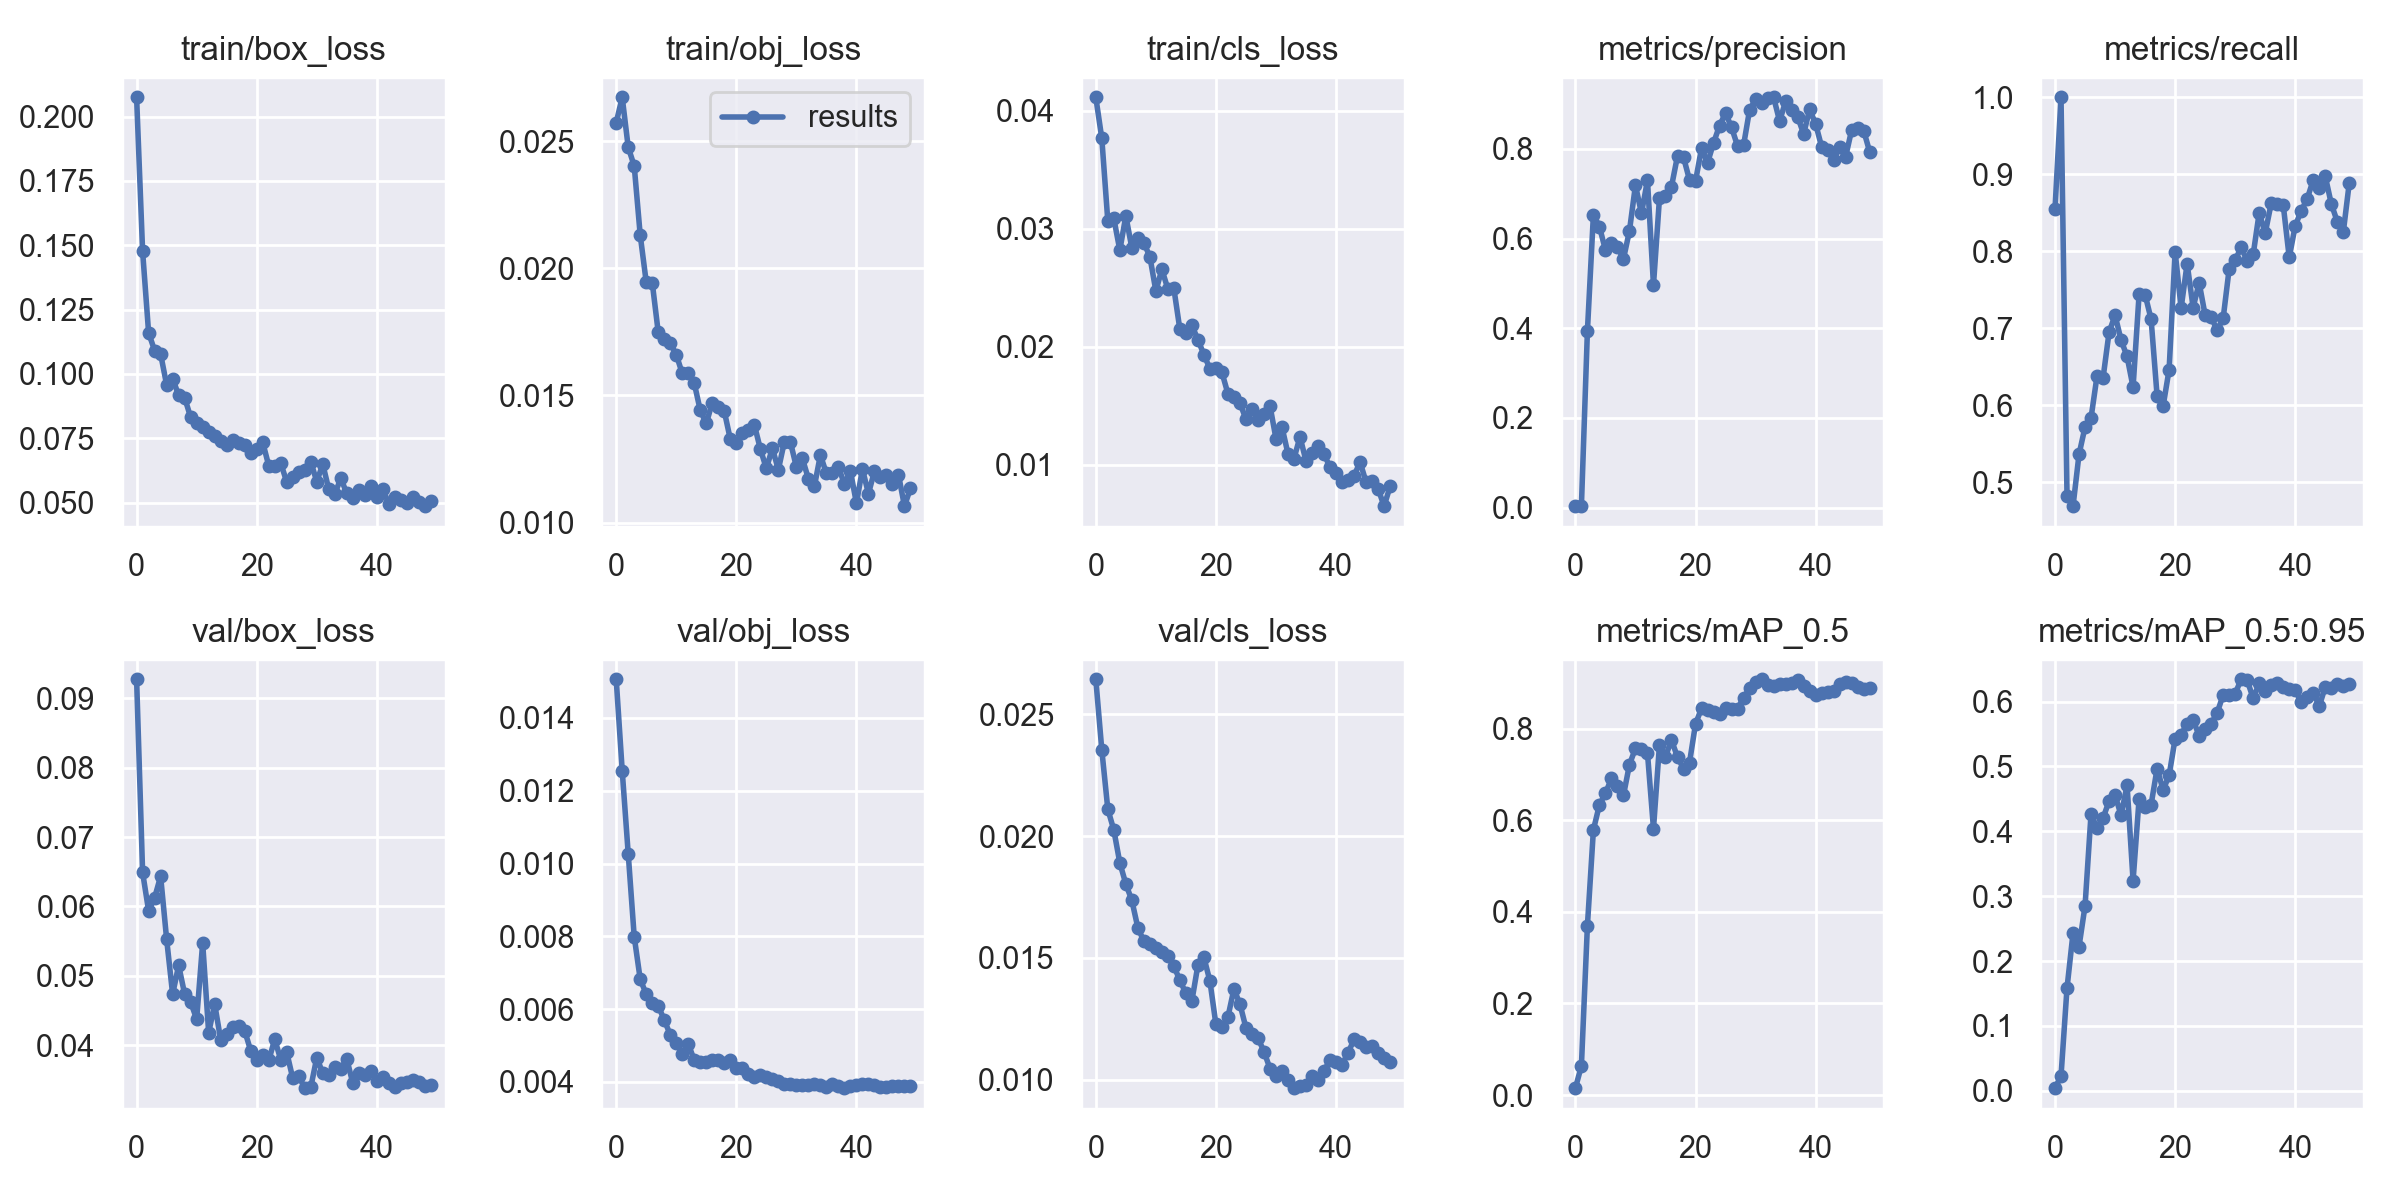

Values plotted in this chart, from the file beside it:
epoch, train/box_loss, train/obj_loss, train/cls_loss, metrics/precision, metrics/recall, metrics/mAP_0.5, metrics/mAP_0.5:0.95, val/box_loss, val/obj_loss, val/cls_loss, x/lr0, x/lr1, x/lr2
0, 0.2075, 0.02573, 0.04113, 0.003024, 0.8549, 0.01514, 0.004138, 0.09277, 0.01506, 0.02644, 0.07815, 0.00115, 0.00115
1, 0.1476, 0.02672, 0.03764, 0.00327, 1, 0.06408, 0.02275, 0.06492, 0.01255, 0.02354, 0.0553, 0.002303, 0.002303
2, 0.116, 0.02476, 0.03065, 0.394, 0.4828, 0.3699, 0.1584, 0.05937, 0.01027, 0.02111, 0.03241, 0.003409, 0.003409
3, 0.1091, 0.02402, 0.03087, 0.6536, 0.4692, 0.5791, 0.243, 0.06127, 0.00799, 0.02025, 0.009468, 0.004468, 0.004468
4, 0.1077, 0.0213, 0.02819, 0.6265, 0.5365, 0.6335, 0.2224, 0.06434, 0.00682, 0.01891, 0.004604, 0.004604, 0.004604
5, 0.09575, 0.01945, 0.03109, 0.5747, 0.5719, 0.6586, 0.2848, 0.05528, 0.006415, 0.01804, 0.004604, 0.004604, 0.004604
6, 0.09817, 0.01943, 0.02838, 0.5905, 0.5839, 0.6912, 0.4267, 0.04735, 0.006171, 0.01736, 0.004505, 0.004505, 0.004505
7, 0.09174, 0.01748, 0.02919, 0.5813, 0.6383, 0.6754, 0.4047, 0.0515, 0.00609, 0.01624, 0.004406, 0.004406, 0.004406
8, 0.09076, 0.01721, 0.0288, 0.5544, 0.6355, 0.6541, 0.4203, 0.04736, 0.005704, 0.01569, 0.004307, 0.004307, 0.004307
9, 0.08315, 0.01705, 0.02764, 0.6172, 0.6948, 0.7214, 0.4465, 0.04621, 0.005295, 0.01558, 0.004208, 0.004208, 0.004208
10, 0.08095, 0.0166, 0.02473, 0.7191, 0.7171, 0.757, 0.4559, 0.04374, 0.005076, 0.01539, 0.004109, 0.004109, 0.004109
11, 0.0795, 0.01586, 0.02656, 0.6562, 0.6849, 0.7549, 0.4248, 0.05475, 0.004773, 0.01525, 0.00401, 0.00401, 0.00401
12, 0.07727, 0.01589, 0.0249, 0.7301, 0.6635, 0.7464, 0.4708, 0.04177, 0.005049, 0.01507, 0.003911, 0.003911, 0.003911
13, 0.07572, 0.01547, 0.02494, 0.4964, 0.6237, 0.5815, 0.3239, 0.04593, 0.004594, 0.01466, 0.003812, 0.003812, 0.003812
14, 0.07412, 0.01441, 0.02147, 0.6905, 0.744, 0.7648, 0.4497, 0.04076, 0.004549, 0.01409, 0.003713, 0.003713, 0.003713
15, 0.07222, 0.01389, 0.02113, 0.6939, 0.7439, 0.739, 0.4369, 0.04155, 0.004555, 0.01355, 0.003614, 0.003614, 0.003614
16, 0.0744, 0.01472, 0.02182, 0.716, 0.7119, 0.7749, 0.441, 0.04266, 0.004598, 0.01324, 0.003515, 0.003515, 0.003515
17, 0.07319, 0.01456, 0.02061, 0.7843, 0.6123, 0.7379, 0.4966, 0.04283, 0.004606, 0.0147, 0.003416, 0.003416, 0.003416
18, 0.07243, 0.01437, 0.01934, 0.7814, 0.599, 0.7127, 0.4638, 0.04207, 0.004512, 0.01503, 0.003317, 0.003317, 0.003317
19, 0.06926, 0.01327, 0.01814, 0.7307, 0.6465, 0.7259, 0.4861, 0.03918, 0.004591, 0.01405, 0.003218, 0.003218, 0.003218
20, 0.071, 0.01313, 0.01822, 0.728, 0.7995, 0.8102, 0.5427, 0.03788, 0.004383, 0.01227, 0.003119, 0.003119, 0.003119
21, 0.07343, 0.01351, 0.01784, 0.8014, 0.7264, 0.8442, 0.5488, 0.03853, 0.004397, 0.01215, 0.00302, 0.00302, 0.00302
22, 0.06435, 0.01365, 0.01602, 0.7687, 0.7841, 0.8416, 0.5659, 0.03779, 0.004208, 0.01258, 0.002921, 0.002921, 0.002921
23, 0.0643, 0.01385, 0.01574, 0.8132, 0.727, 0.8357, 0.5721, 0.04083, 0.004144, 0.01372, 0.002822, 0.002822, 0.002822
24, 0.06537, 0.01289, 0.01524, 0.8519, 0.7592, 0.8326, 0.5469, 0.03789, 0.004194, 0.01311, 0.002723, 0.002723, 0.002723
25, 0.05799, 0.01213, 0.01387, 0.88, 0.7171, 0.8442, 0.5576, 0.03896, 0.004126, 0.01213, 0.002624, 0.002624, 0.002624
26, 0.05977, 0.01292, 0.01477, 0.848, 0.715, 0.8437, 0.5657, 0.03522, 0.004085, 0.01189, 0.002525, 0.002525, 0.002525
27, 0.06182, 0.01208, 0.01382, 0.8065, 0.6973, 0.8435, 0.5826, 0.03555, 0.004021, 0.01171, 0.002426, 0.002426, 0.002426
28, 0.06267, 0.01317, 0.01431, 0.8081, 0.7132, 0.867, 0.6102, 0.03379, 0.00394, 0.01116, 0.002327, 0.002327, 0.002327
29, 0.06592, 0.01317, 0.01501, 0.8869, 0.7773, 0.8878, 0.6097, 0.03391, 0.003946, 0.01046, 0.002228, 0.002228, 0.002228
30, 0.05817, 0.01218, 0.01222, 0.9103, 0.7887, 0.9008, 0.6121, 0.0382, 0.003909, 0.01015, 0.002129, 0.002129, 0.002129
31, 0.06495, 0.01252, 0.01321, 0.9016, 0.8051, 0.9076, 0.6343, 0.03594, 0.00393, 0.01037, 0.00203, 0.00203, 0.00203
32, 0.0551, 0.01172, 0.01093, 0.9132, 0.7875, 0.8954, 0.6327, 0.03571, 0.003926, 0.009996, 0.001931, 0.001931, 0.001931
33, 0.0533, 0.01142, 0.01053, 0.9152, 0.796, 0.8924, 0.6048, 0.03688, 0.003958, 0.009656, 0.001832, 0.001832, 0.001832
34, 0.05944, 0.01265, 0.01237, 0.8621, 0.8499, 0.8964, 0.628, 0.03658, 0.003923, 0.009756, 0.001733, 0.001733, 0.001733
35, 0.05358, 0.01193, 0.01033, 0.906, 0.8235, 0.898, 0.6164, 0.038, 0.00387, 0.009792, 0.001634, 0.001634, 0.001634
36, 0.05182, 0.01195, 0.011, 0.8868, 0.8625, 0.8985, 0.6256, 0.0345, 0.003938, 0.01016, 0.001535, 0.001535, 0.001535
37, 0.05478, 0.01218, 0.01157, 0.8723, 0.8614, 0.9056, 0.629, 0.03601, 0.003896, 0.009975, 0.001436, 0.001436, 0.001436
38, 0.05309, 0.01151, 0.01092, 0.8332, 0.8603, 0.8938, 0.6217, 0.03572, 0.00383, 0.01036, 0.001337, 0.001337, 0.001337
39, 0.05627, 0.01202, 0.009789, 0.8882, 0.7921, 0.8819, 0.6192, 0.03621, 0.00388, 0.01081, 0.001238, 0.001238, 0.001238
40, 0.05231, 0.01076, 0.009311, 0.8558, 0.8332, 0.8729, 0.6176, 0.03488, 0.003919, 0.01072, 0.001139, 0.001139, 0.001139
41, 0.05545, 0.0121, 0.008543, 0.8046, 0.8526, 0.8787, 0.5986, 0.03538, 0.003939, 0.01062, 0.00104, 0.00104, 0.00104
42, 0.04936, 0.01114, 0.008736, 0.7976, 0.8683, 0.8796, 0.6068, 0.03451, 0.003943, 0.01111, 0.000941, 0.000941, 0.000941
43, 0.05203, 0.01201, 0.009075, 0.7756, 0.8928, 0.881, 0.6138, 0.03398, 0.003929, 0.01166, 0.000842, 0.000842, 0.000842
44, 0.05113, 0.01179, 0.01024, 0.8038, 0.8817, 0.8971, 0.5929, 0.03455, 0.003866, 0.01154, 0.000743, 0.000743, 0.000743
45, 0.05002, 0.01188, 0.008549, 0.7829, 0.8976, 0.9022, 0.6224, 0.03474, 0.003859, 0.01137, 0.000644, 0.000644, 0.000644
46, 0.05226, 0.01153, 0.008609, 0.8425, 0.8617, 0.899, 0.6201, 0.03499, 0.003884, 0.01139, 0.000545, 0.000545, 0.000545
47, 0.05026, 0.01188, 0.007998, 0.8466, 0.8386, 0.8906, 0.6265, 0.03472, 0.003899, 0.0111, 0.000446, 0.000446, 0.000446
48, 0.04861, 0.01064, 0.006504, 0.8409, 0.8248, 0.8869, 0.6236, 0.03415, 0.003898, 0.01087, 0.000347, 0.000347, 0.000347
49, 0.05058, 0.01135, 0.008171, 0.7935, 0.889, 0.8886, 0.6274, 0.03429, 0.00389, 0.01073, 0.000248, 0.000248, 0.000248
